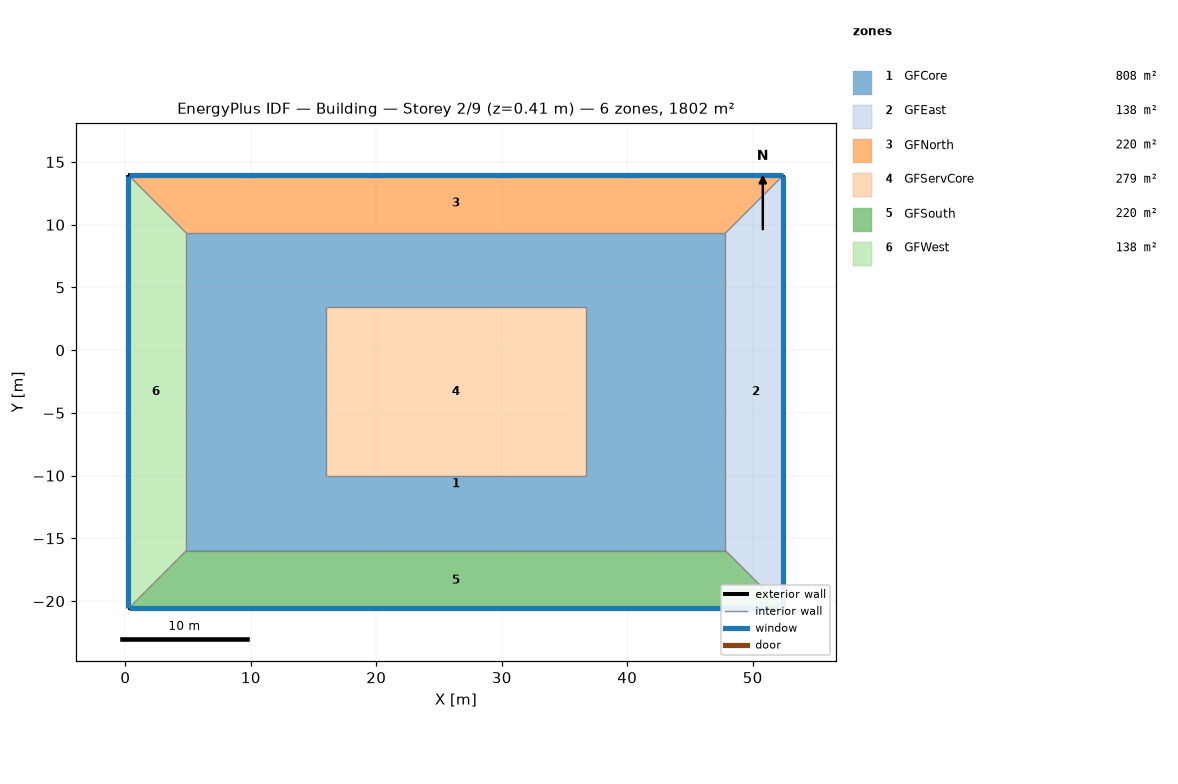
=== STOREY PLAN SPEC (per zone: floor XY polygon, exterior-wall plan segments, windows/doors) ===
zone 1: GFCore  (808.5 m²)
  floor: (47.83, -15.98) (4.86, -15.98) (4.86, -3.32) (15.98, -3.32) (15.98, -10.05) (36.71, -10.05) (36.71, -3.32) (47.83, -3.32)
  floor: (47.83, -3.32) (36.71, -3.32) (36.71, 3.40) (15.98, 3.40) (15.98, -3.32) (4.86, -3.32) (4.86, 9.33) (47.83, 9.33)
zone 2: GFEast  (138.0 m²)
  floor: (52.45, -20.59) (47.83, -15.98) (47.83, 9.33) (52.45, 13.94)
  exterior wall: (52.45, -20.59) – (52.45, 13.94)  [34.5 m]
    window: (52.45, -20.53) – (52.45, 13.89)  [50.1 m²]
  interior walls: 3
zone 3: GFNorth  (219.5 m²)
  floor: (47.83, 9.33) (4.86, 9.33) (0.25, 13.94) (52.45, 13.94)
  exterior wall: (52.45, 13.94) – (0.25, 13.94)  [52.2 m]
    window: (52.39, 13.94) – (0.30, 13.94)  [75.8 m²]
  interior walls: 1
zone 4: GFServCore  (279.0 m²)
  floor: (36.71, -10.05) (15.97, -10.05) (15.97, 3.40) (36.71, 3.40)
  interior walls: 4
zone 5: GFSouth  (219.5 m²)
  floor: (52.45, -20.59) (0.25, -20.59) (4.86, -15.98) (47.83, -15.98)
  exterior wall: (0.25, -20.59) – (52.45, -20.59)  [52.2 m]
    window: (0.30, -20.59) – (52.39, -20.59)  [75.8 m²]
  interior walls: 1
zone 6: GFWest  (138.0 m²)
  floor: (0.25, -20.59) (0.25, 13.94) (4.86, 9.33) (4.86, -15.98)
  exterior wall: (0.25, 13.94) – (0.25, -20.59)  [34.5 m]
    window: (0.25, 13.89) – (0.25, -20.53)  [50.1 m²]
  interior walls: 3

=== DERIVED (storey summary) ===
Building: Building
Storey: 2 of 9  (floor level z = 0.41 m)
Storey gross floor area: 1802.5 m²
Zones on this storey: 6
  - GFCore: floor 808.5 m²
  - GFEast: floor 138.0 m²; exterior wall 34.5 m (102.1 m²); 1 window(s) 50.1 m²; WWR 49.1%
  - GFNorth: floor 219.5 m²; exterior wall 52.2 m (154.3 m²); 1 window(s) 75.8 m²; WWR 49.1%
  - GFServCore: floor 279.0 m²
  - GFSouth: floor 219.5 m²; exterior wall 52.2 m (154.3 m²); 1 window(s) 75.8 m²; WWR 49.1%
  - GFWest: floor 138.0 m²; exterior wall 34.5 m (102.1 m²); 1 window(s) 50.1 m²; WWR 49.1%
Zone adjacency: (none detected)